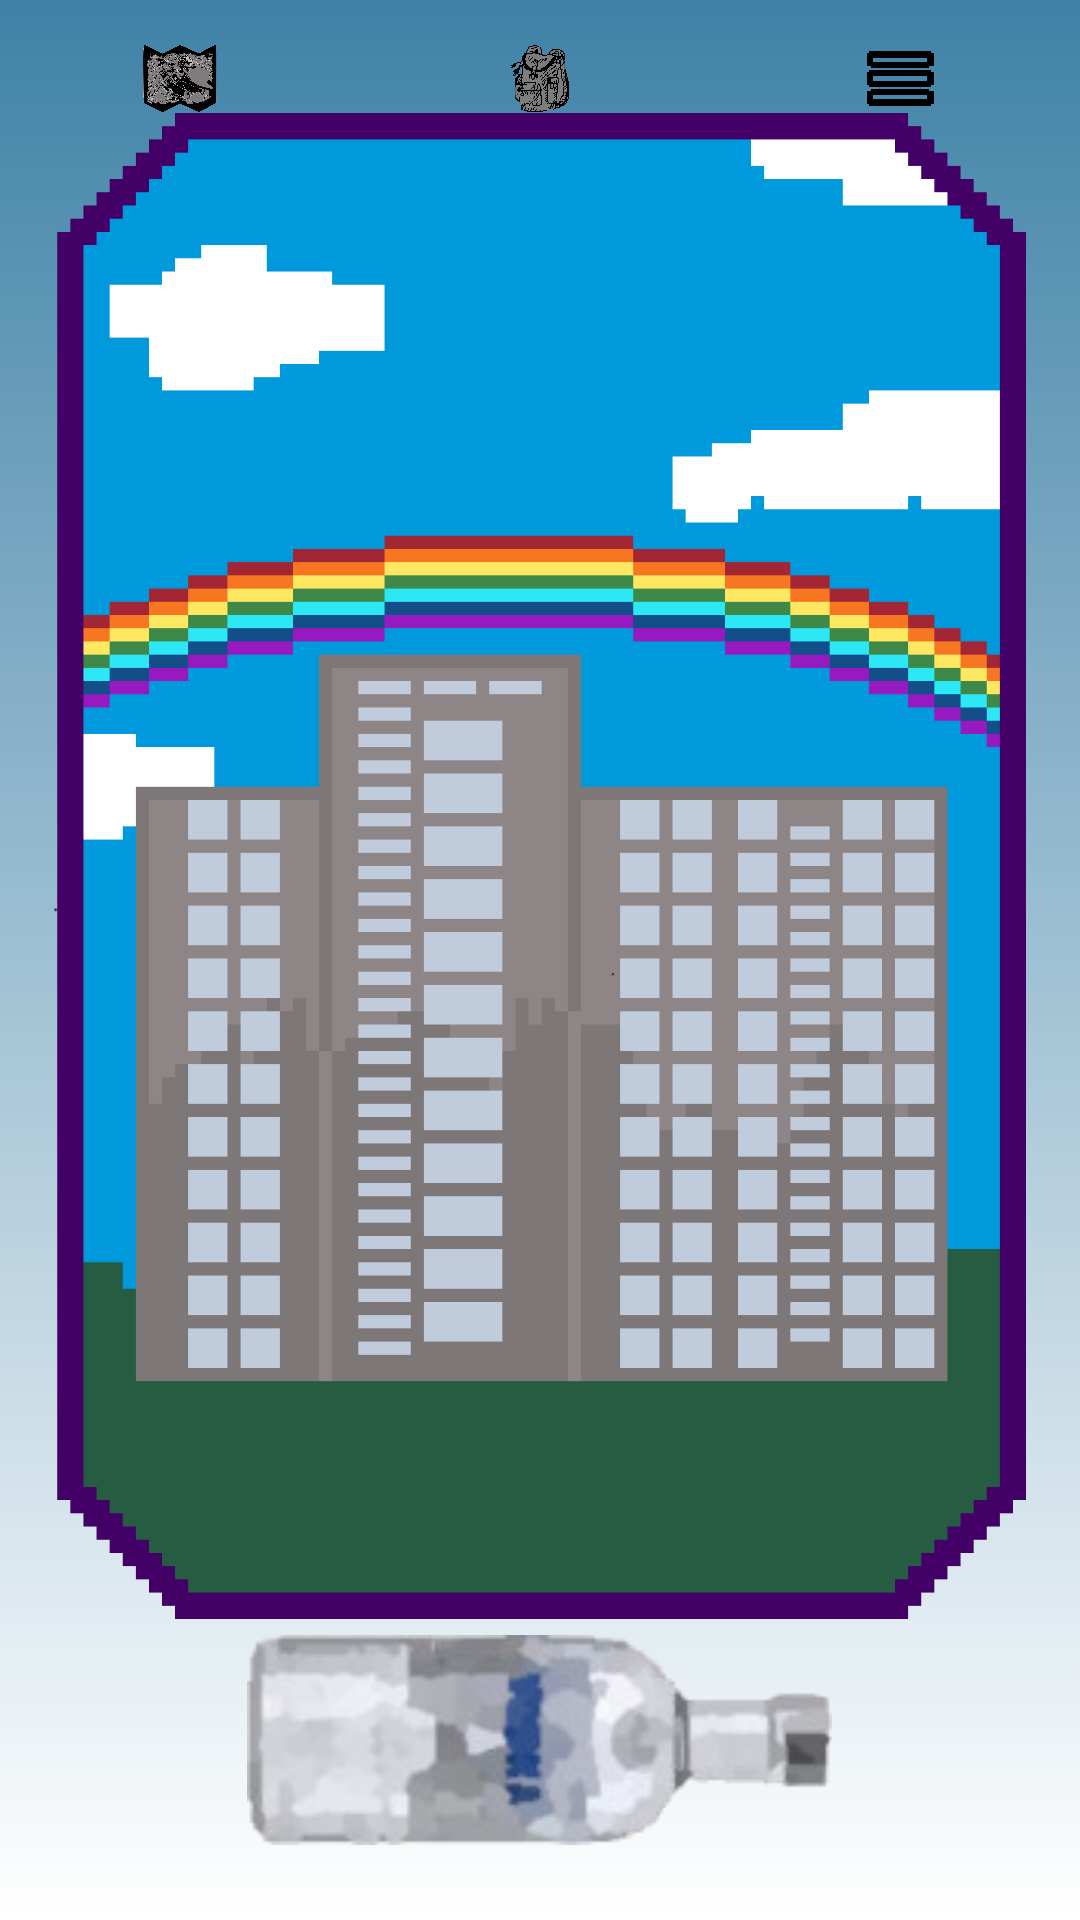

Here is an Android app screen rendered from its layout file. Give the layout XML and the strings, colors and styles it references.
<!-- AndroidManifest.xml: application theme AppTheme.NoActionBar -->
<!-- res/layout/fragment_main_game.xml -->
<?xml version="1.0" encoding="utf-8"?>
<FrameLayout xmlns:android="http://schemas.android.com/apk/res/android"
    xmlns:app="http://schemas.android.com/apk/res-auto"
    xmlns:tools="http://schemas.android.com/tools"
    android:layout_width="match_parent"
    android:layout_height="match_parent"
    android:id="@+id/gameWindow"
    tools:context=".MainActivity">

    <LinearLayout
        android:layout_width="match_parent"
        android:layout_height="match_parent"
        android:background="@drawable/bluegradient"
        android:orientation="vertical">

        <LinearLayout
            android:layout_width="match_parent"
            android:layout_height="match_parent"
            android:layout_weight="44"
            android:layout_marginTop="15dp"
            android:orientation="horizontal">
            <ImageButton
                android:id="@+id/mapButtonGame"
                android:layout_width="wrap_content"
                android:layout_height="wrap_content"
                android:layout_weight="1"
                android:contentDescription="@string/menu_map"
                android:scaleType="fitCenter"
                android:src="@drawable/mapa"
                android:background="@null"/>
            <ImageButton
                android:id="@+id/eqButtonGame"
                android:layout_width="wrap_content"
                android:layout_height="wrap_content"
                android:layout_weight="1"
                android:contentDescription="@string/menu_eq"
                android:scaleType="fitCenter"
                android:src="@drawable/ikonka_plecak"
                android:background="@null"/>
            <ImageButton
                android:id="@+id/menuButtonGame"
                android:layout_width="wrap_content"
                android:layout_height="wrap_content"
                android:layout_weight="1"
                android:contentDescription="@string/menu_menu"
                android:scaleType="fitCenter"
                android:src="@drawable/ikonka_menu"
                android:background="@null"/>
        </LinearLayout>

        <androidx.constraintlayout.motion.widget.MotionLayout
            android:layout_width="match_parent"
            android:layout_height="match_parent"
            android:id="@+id/motionLayout"
            app:layoutDescription="@xml/swipe_game"
            android:background="@null"
            android:layout_weight="10">

            <FrameLayout
                android:id="@+id/bottomCard"
                android:layout_width="324dp"
                android:layout_height="502dp"
                android:background="@null">
            </FrameLayout>

            <FrameLayout
                android:id="@+id/topCard"
                android:layout_width="324dp"
                android:layout_height="502dp"
                android:background="@null">
                <TextView
                    android:id="@+id/card_front"
                    android:layout_width="324dp"
                    android:layout_height="502dp"
                    android:layout_gravity="center"
                    android:background="@drawable/solaris"
                    android:padding="5dp"
                    app:layout_constraintBottom_toBottomOf="parent"
                    app:layout_constraintLeft_toLeftOf="parent"
                    app:layout_constraintRight_toRightOf="parent"
                    app:layout_constraintTop_toTopOf="parent" />

                <LinearLayout
                    android:id="@+id/card_back_game"
                    android:layout_width="322dp"
                    android:layout_height="502dp"
                    android:layout_gravity="center"
                    android:alpha="0"
                    android:background="@drawable/opis"
                    app:layout_constraintBottom_toBottomOf="parent"
                    app:layout_constraintLeft_toLeftOf="parent"
                    app:layout_constraintRight_toRightOf="parent"
                    app:layout_constraintTop_toTopOf="parent"
                    android:orientation="vertical">

                    <TextView
                        android:id="@+id/card_back_title"
                        android:layout_width="322dp"
                        android:layout_height="match_parent"
                        android:textAlignment="center"
                        android:textColor="@color/black"
                        android:text="Samouczek."
                        android:textSize="20sp"
                        android:background="@null"
                        android:paddingTop="30dp"
                        android:layout_weight="4"
                        android:fontFamily="@font/fffforwa"
                        />

                    <TextView
                        android:id="@+id/card_back_text"
                        android:layout_width="322dp"
                        android:layout_height="match_parent"
                        android:padding="5dp"
                        android:text="Kliknij w butelkę, żeby wejść do budynku."
                        android:textAlignment="center"
                        android:textColor="@color/black"
                        android:paddingTop="30dp"
                        android:layout_weight="1"
                        android:background="@null"
                        android:fontFamily="@font/fffforwa"/>
                </LinearLayout>
            </FrameLayout>

        </androidx.constraintlayout.motion.widget.MotionLayout>

        <ImageButton
            android:id="@+id/enter_btnGame"
            android:layout_width="195dp"
            android:layout_height="80dp"
            android:layout_gravity="center"
            android:layout_marginBottom="20dp"
            android:layout_weight="0"
            android:background="@null"
            android:contentDescription="@string/enterLocation"
            android:src="@drawable/iconin" />

    </LinearLayout>
</FrameLayout>
<!-- resources referenced by this layout -->
<resources>
  <color name="black">#FF000000</color>
  <!-- drawable bluegradient (drawable) -->
  <?xml version="1.0" encoding="utf-8"?>
  <selector xmlns:android="http://schemas.android.com/apk/res/android">
      <item>
          <shape>
              <gradient
                  android:angle="90"
                  android:startColor="#FFFFFF"
                  android:endColor="#3F82A7"
                  android:type="linear" />
          </shape>
      </item>
  
  </selector>
  <!-- drawable iconin: png bitmap (drawable, 24368 bytes) -->
  <!-- drawable ikonka_menu: png bitmap (drawable, 6503 bytes) -->
  <!-- drawable ikonka_plecak: png bitmap (drawable, 36401 bytes) -->
  <!-- drawable mapa: png bitmap (drawable, 155594 bytes) -->
  <!-- drawable opis: png bitmap (drawable, 59786 bytes) -->
  <!-- drawable solaris: png bitmap (drawable, 30627 bytes) -->
  <string name="enterLocation">Enter</string>
  <string name="menu_eq">Equipment</string>
  <string name="menu_map">Map</string>
  <string name="menu_menu">Ingame menu</string>
</resources>
